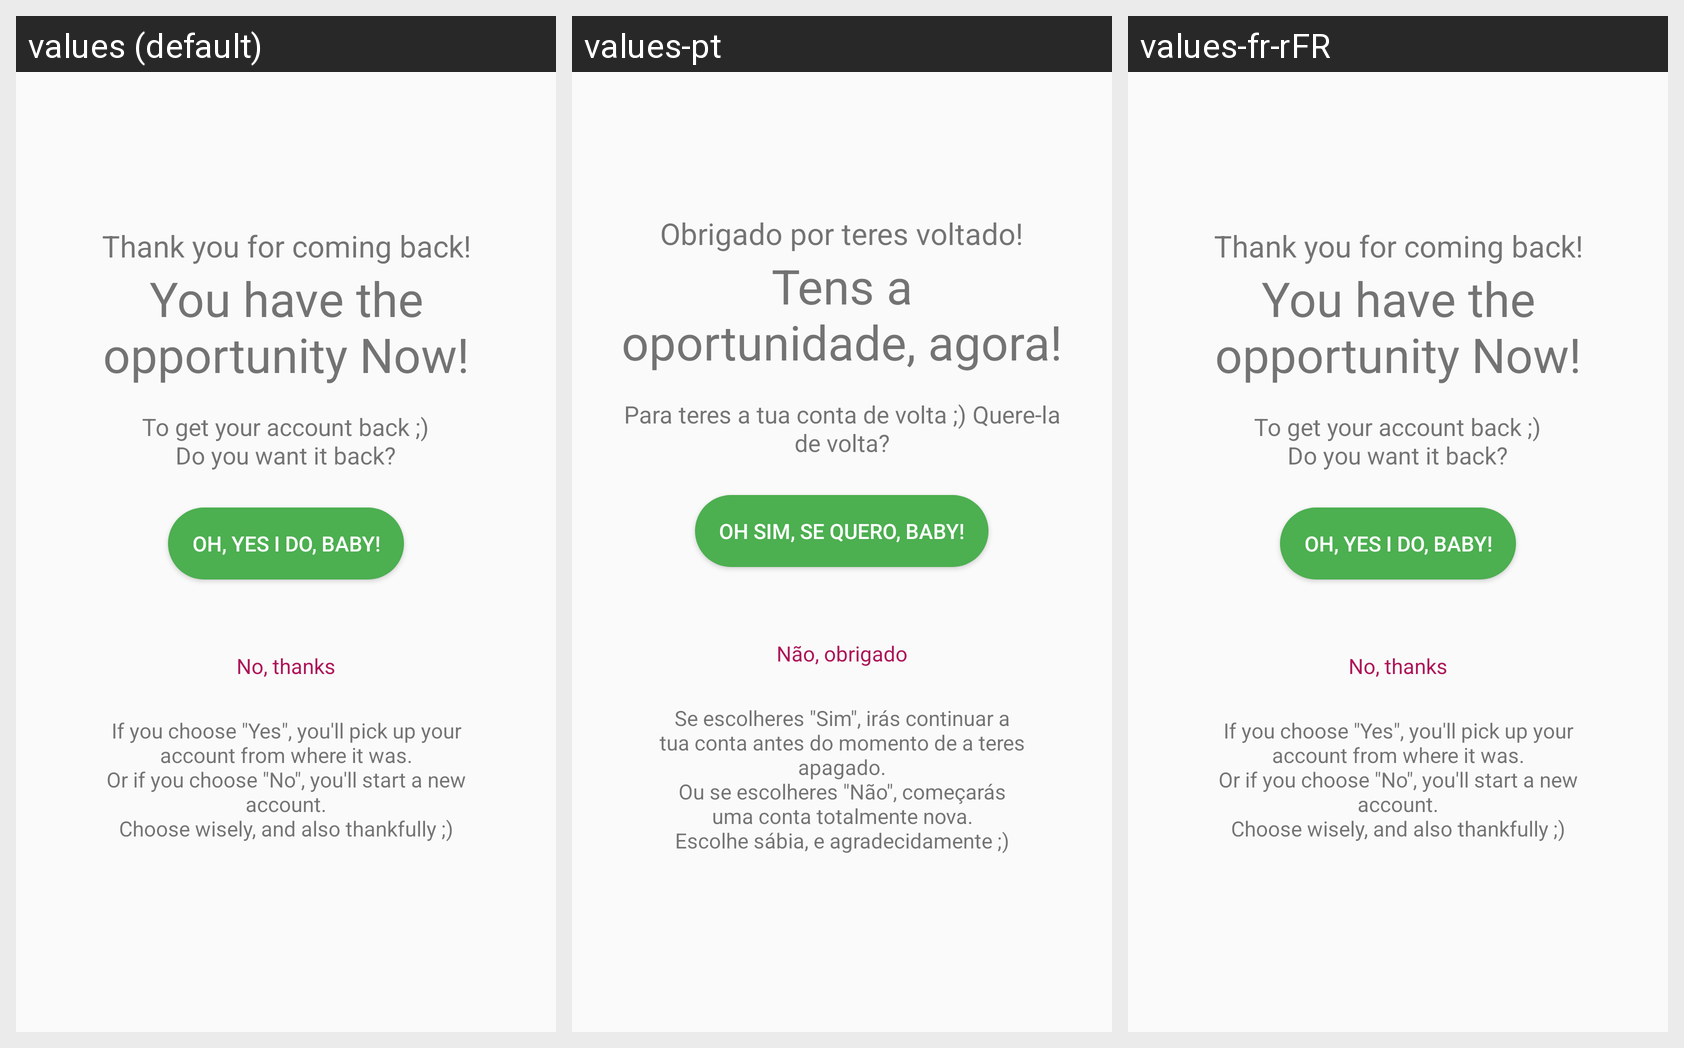

Here is an Android app screen in its default locale and in the app's own translations. Write out the translated-string differences for the strings that appear on this screen.
Android screen res/layout/activity_revive.xml rendered under 3 locales, left to right: values (default), values-pt, values-fr-rFR. Device: Nexus 5 (rendered at 1080×1920; each locale shown at half size, 540×960, under a caption strip naming it); theme AppTheme.
Strings drawn on this screen, with the default value and each locale's value (text and hints the layout hard-codes, and strings that could not be matched under every locale, appear in the picture but are not listed):

thank_you_coming_back
  values: Thank you for coming back!
  values-pt: Obrigado por teres voltado!
  values-fr-rFR: Thank you for coming back!  [not translated; the default value is used]

your_opportunity
  values: You have the opportunity Now!
  values-pt: Tens a oportunidade, agora!
  values-fr-rFR: You have the opportunity Now!  [not translated; the default value is used]

to_get_your_account_back
  values: To get your account back ;)
      Do you want it back?
  values-pt: Para teres a tua conta de volta ;) Quere-la de volta?
  values-fr-rFR: To get your account back ;)
      Do you want it back?  [not translated; the default value is used]

oh_yes
  values: Oh, yes I do, baby!
  values-pt: Oh sim, se quero, baby!
  values-fr-rFR: Oh, yes I do, baby!  [not translated; the default value is used]

no_thanks
  values: No, thanks
  values-pt: Não, obrigado
  values-fr-rFR: No, thanks  [not translated; the default value is used]

revive_options
  values: If you choose "Yes", you'll pick up your account from where it was.
      Or if you choose "No", you'll start a new account.
      Choose wisely, and also thankfully ;)
  values-pt: Se escolheres "Sim", irás continuar a tua conta antes do momento de a teres apagado.
      Ou se escolheres "Não", começarás uma conta totalmente nova.
      Escolhe sábia, e agradecidamente ;)
  values-fr-rFR: If you choose "Yes", you'll pick up your account from where it was.
      Or if you choose "No", you'll start a new account.
      Choose wisely, and also thankfully ;)  [not translated; the default value is used]
